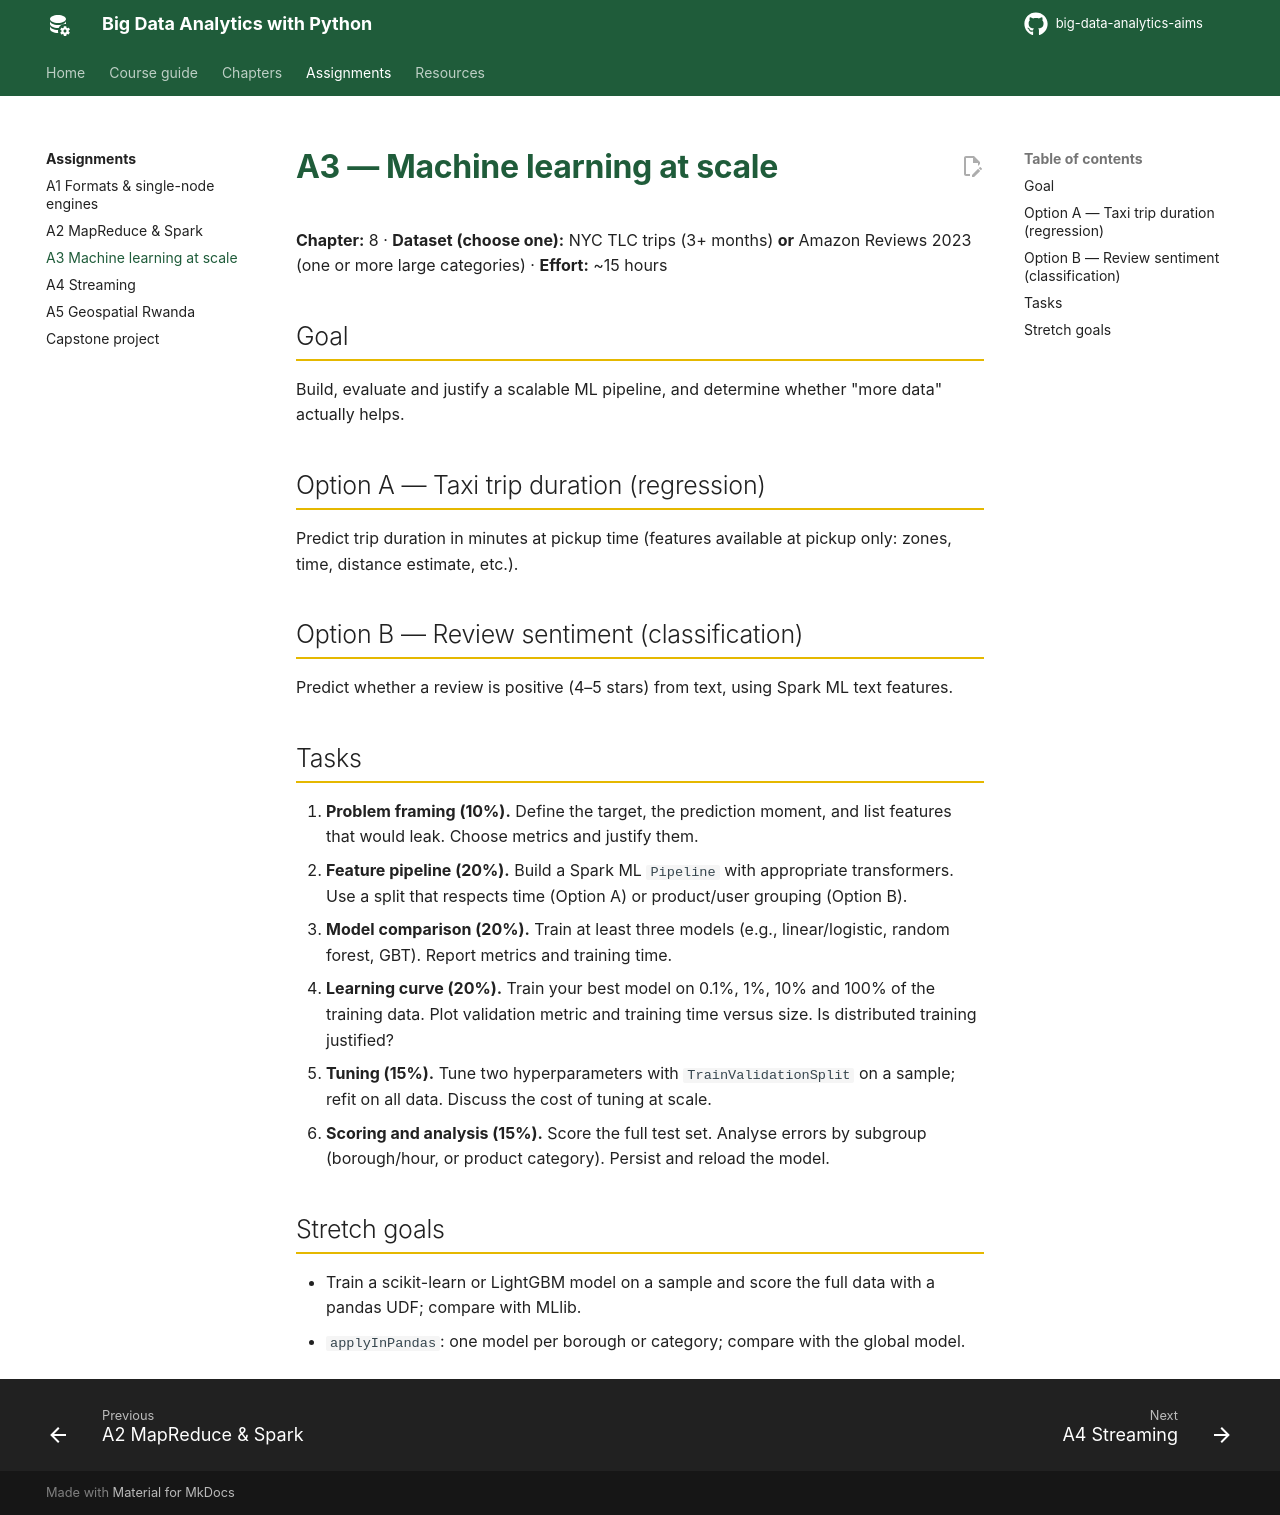

repository: seknewna/big-data-analytics-aims · page: assignments/a3-ml/index.html · generator: mkdocs

# A3 — Machine learning at scale

**Chapter:** 8 · **Dataset (choose one):** NYC TLC trips (3+ months) **or** Amazon Reviews 2023 (one or more large categories) · **Effort:** ~15 hours

## Goal

Build, evaluate and justify a scalable ML pipeline, and determine whether "more data" actually helps.

## Option A — Taxi trip duration (regression)

Predict trip duration in minutes at pickup time (features available at pickup only: zones, time, distance estimate, etc.).

## Option B — Review sentiment (classification)

Predict whether a review is positive (4–5 stars) from text, using Spark ML text features.

## Tasks

1. **Problem framing (10%).** Define the target, the prediction moment, and list features that would leak. Choose metrics and justify them.
2. **Feature pipeline (20%).** Build a Spark ML `Pipeline` with appropriate transformers. Use a split that respects time (Option A) or product/user grouping (Option B).
3. **Model comparison (20%).** Train at least three models (e.g., linear/logistic, random forest, GBT). Report metrics and training time.
4. **Learning curve (20%).** Train your best model on 0.1%, 1%, 10% and 100% of the training data. Plot validation metric and training time versus size. Is distributed training justified?
5. **Tuning (15%).** Tune two hyperparameters with `TrainValidationSplit` on a sample; refit on all data. Discuss the cost of tuning at scale.
6. **Scoring and analysis (15%).** Score the full test set. Analyse errors by subgroup (borough/hour, or product category). Persist and reload the model.

## Stretch goals

- Train a scikit-learn or LightGBM model on a sample and score the full data with a pandas UDF; compare with MLlib.
- `applyInPandas`: one model per borough or category; compare with the global model.
